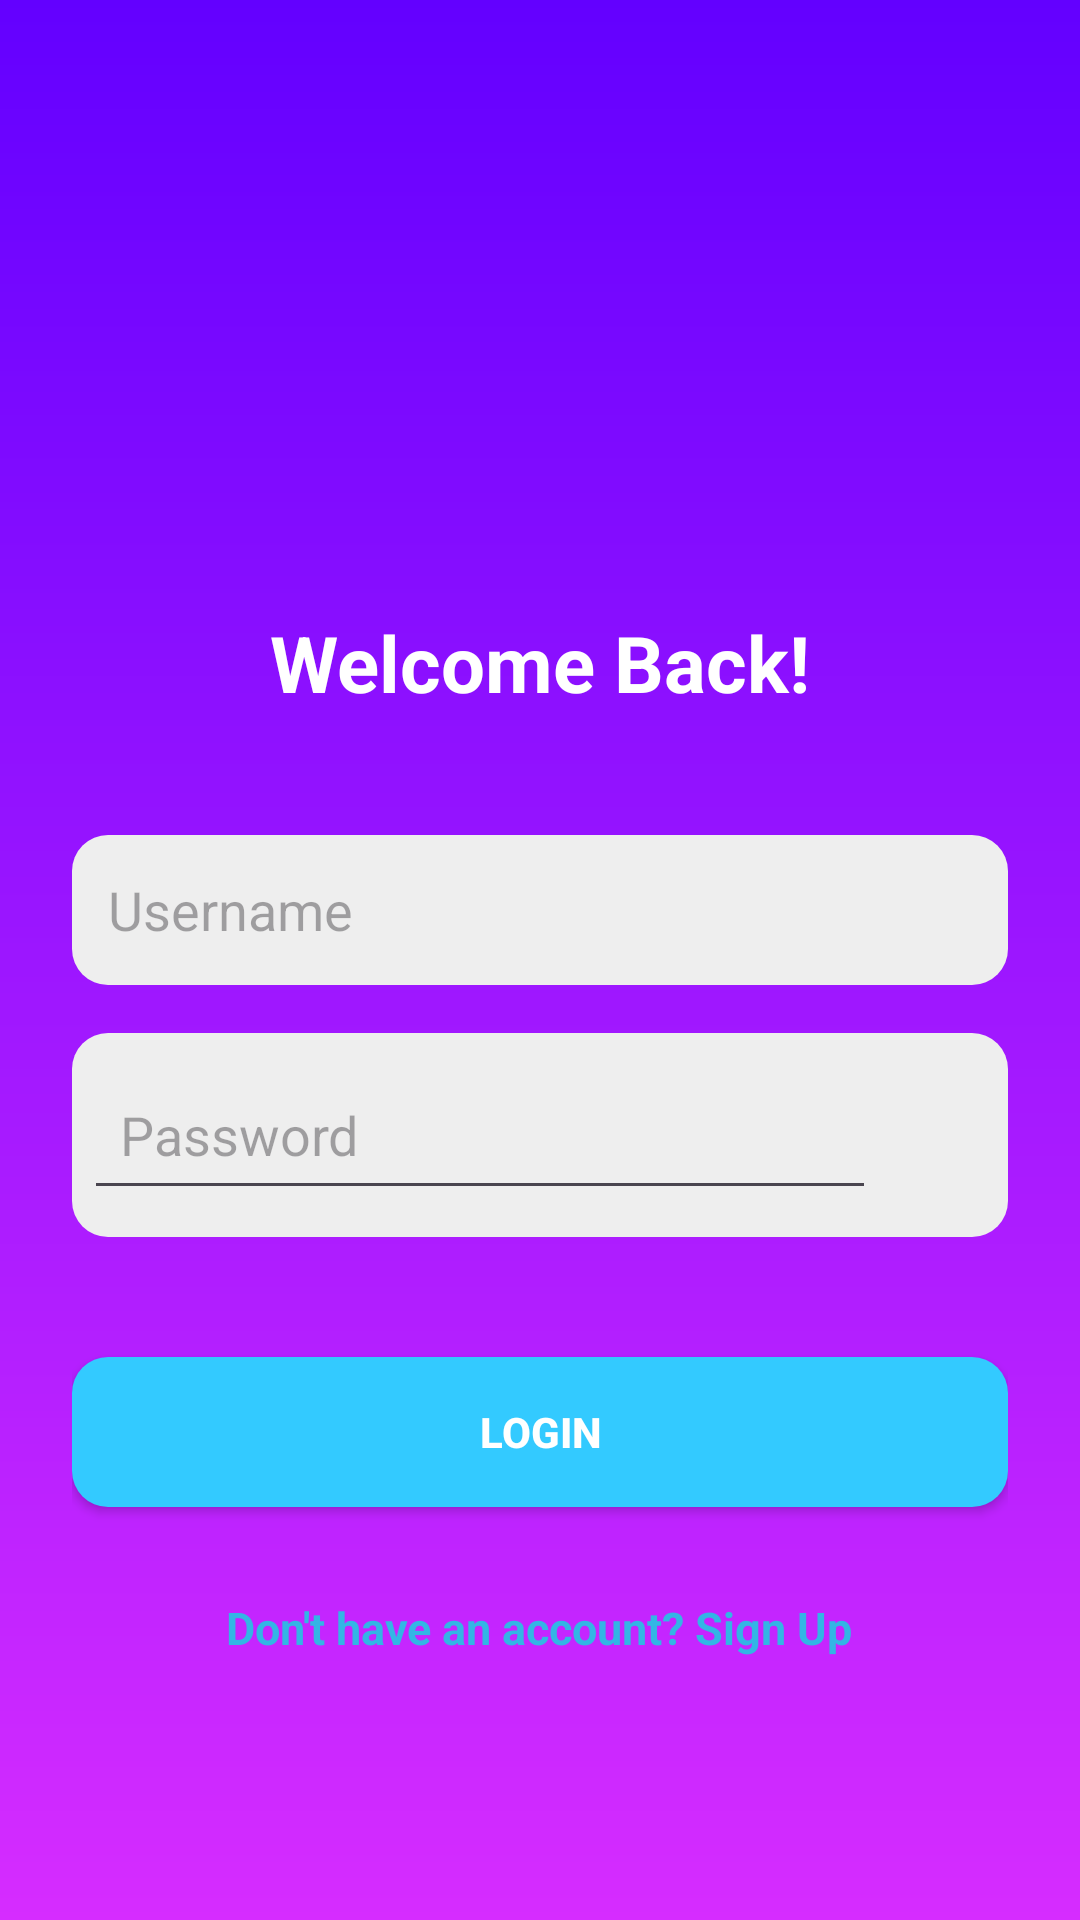

Write the Android layout XML for this screen, with the resource values it uses.
<!-- AndroidManifest.xml: application theme Theme.PatientConnect -->
<!-- res/layout/activity_user_login.xml -->
<?xml version="1.0" encoding="utf-8"?>
<LinearLayout
    xmlns:android="http://schemas.android.com/apk/res/android"
    android:layout_width="match_parent"
    android:layout_height="match_parent"
    android:gravity="center"
    android:orientation="vertical"
    android:padding="24dp"
    android:background="@drawable/gradient_background">

    <ImageView
        android:layout_width="100dp"
        android:layout_height="100dp"
            android:src="@drawable/ic_launcher_foreground"
        android:layout_marginBottom="16dp"
        android:contentDescription="App Logo" />

    <TextView
        android:layout_width="wrap_content"
        android:layout_height="wrap_content"
        android:layout_gravity="center"
        android:layout_marginBottom="24dp"
        android:text="Welcome Back!"
        android:textColor="@android:color/white"
        android:textSize="26sp"
        android:textStyle="bold" />

    <EditText
        android:id="@+id/username"
        android:layout_width="match_parent"
        android:layout_height="50dp"
        android:background="@drawable/rounded_input"
        android:hint="Username"
        android:padding="12dp"
        android:layout_marginVertical="16dp"
        android:textColor="@android:color/black" />

<LinearLayout
android:layout_width="match_parent"
android:layout_height="wrap_content"
android:orientation="horizontal"
android:background="@drawable/rounded_input"
android:padding="4dp">

    <EditText
        android:id="@+id/password"
        android:layout_width="0dp"
        android:layout_weight="1"
        android:layout_height="50dp"
        android:hint="Password"
        android:padding="12dp"
        android:layout_marginVertical="5dp"
        android:textColor="@android:color/black"
        android:inputType="textPassword"/>


    

    

    <ProgressBar
    android:id="@+id/loading_progress"
    android:layout_width="wrap_content"
    android:layout_height="wrap_content"
    android:visibility="gone"
    android:layout_marginTop="10dp" />

    <ImageView
        android:id="@+id/toggle_password_visibility"
        android:layout_width="40dp"
        android:layout_height="40dp"
        android:padding="8dp"

        android:contentDescription="Toggle Password Visibility"/>
</LinearLayout>

    <Button
        android:id="@+id/login_button"
        android:layout_width="match_parent"
        android:layout_height="50dp"
        android:layout_marginTop="40dp"
        android:background="@drawable/rounded_button"
        android:text="Login"
        android:textColor="@android:color/white"
        android:textStyle="bold" />

    <TextView
        android:id="@+id/signup_link"
        android:layout_width="wrap_content"
        android:layout_height="wrap_content"
        android:layout_gravity="center"
        android:paddingTop="30dp"
        android:text="Don't have an account? Sign Up"
        android:textColor="@android:color/holo_blue_light"
        android:textSize="15sp"
        android:textStyle="bold" />
</LinearLayout>
<!-- resources referenced by this layout -->
<resources>
  <!-- drawable gradient_background (drawable) -->
  <?xml version="1.0" encoding="utf-8"?>
  <shape xmlns:android="http://schemas.android.com/apk/res/android" android:shape="rectangle">
      <gradient
          android:angle="65"
          android:startColor="#6300FF"
          android:endColor="#D62CFF" />
  </shape>
  <!-- drawable ic_eye_closed (drawable) -->
  <?xml version="1.0" encoding="utf-8"?>
  <vector xmlns:android="http://schemas.android.com/apk/res/android"
      android:width="24dp"
      android:height="24dp"
      android:viewportWidth="24"
      android:viewportHeight="24">
      <path
          android:fillColor="#000000"
          android:pathData="M12,4.5C7,4.5 2.73,7.61 1,12C2.73,16.39 7,19.5 12,19.5C17,19.5 21.27,16.39 23,12C21.27,7.61 17,4.5 12,4.5M12,17.5C8.41,17.5 5.5,14.59 5.5,11C5.5,7.41 8.41,4.5 12,4.5C15.59,4.5 18.5,7.41 18.5,11C18.5,14.59 15.59,17.5 12,17.5M3.5,2.5L2.09,3.91L4.89,6.71C3.41,7.84 2.27,9.33 1.5,11C3.27,14.39 7,17.5 12,17.5C13.5,17.5 14.91,17.23 16.19,16.72L18.09,18.62L19.5,17.21L5.91,3.62L3.5,2.5Z"/>
  </vector>
  <!-- drawable rounded_button (drawable) -->
  <?xml version="1.0" encoding="utf-8"?>
  <shape xmlns:android="http://schemas.android.com/apk/res/android" android:shape="rectangle">
      <corners android:radius="12dp" />
      <solid android:color="#33caff" />
  </shape>
  <!-- drawable rounded_input (drawable) -->
  <?xml version="1.0" encoding="utf-8"?>
  <shape xmlns:android="http://schemas.android.com/apk/res/android" android:shape="rectangle">
      <corners android:radius="12dp" />
      <solid android:color="#EEEEEE" />
  </shape>
  <style name="Theme.PatientConnect" parent="Base.Theme.PatientConnect" />
  <style name="Base.Theme.PatientConnect" parent="Theme.Material3.DayNight.NoActionBar">
          
          
      </style>
</resources>
